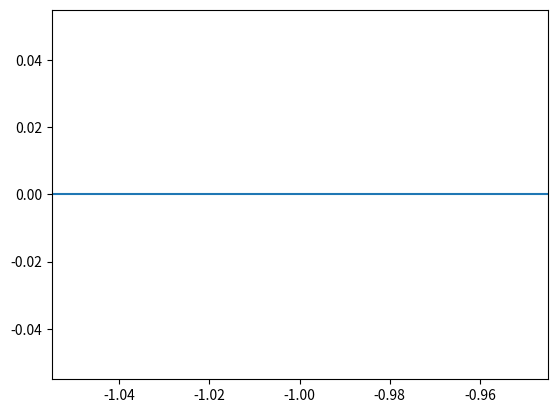

Generate this figure with matplotlib:
#import matplotlib.pyplot as plt
#import numpy as np

#def f(x): return x**6-x-1
#interval = np.linspace(-2,2)
#y=f(interval)
#plt.plot(interval,y,c='purple',linewidth=3)
#plt.axhline(0)
     
#%%
import matplotlib.pyplot as plt
import numpy as np 

tol=10**-5
y = lambda x: x**6-x-1
def MetBisect(f,a,b):
    if f(a)*f(b) >= tol:
        print("Ec nu are solutii")
        return None
    x=(a+b)/2
    while f(x)>tol:
        if f(x)*f(a)<=tol:
            b=x
        else:
            a=x
        x=(a+b)/2
        print(x)
        plt.scatter(x,f(x),s=100)  
        
plt.plot(-1.0,0.0)
plt.axhline(0)
        
MetBisect(y,-1.0,0.0)